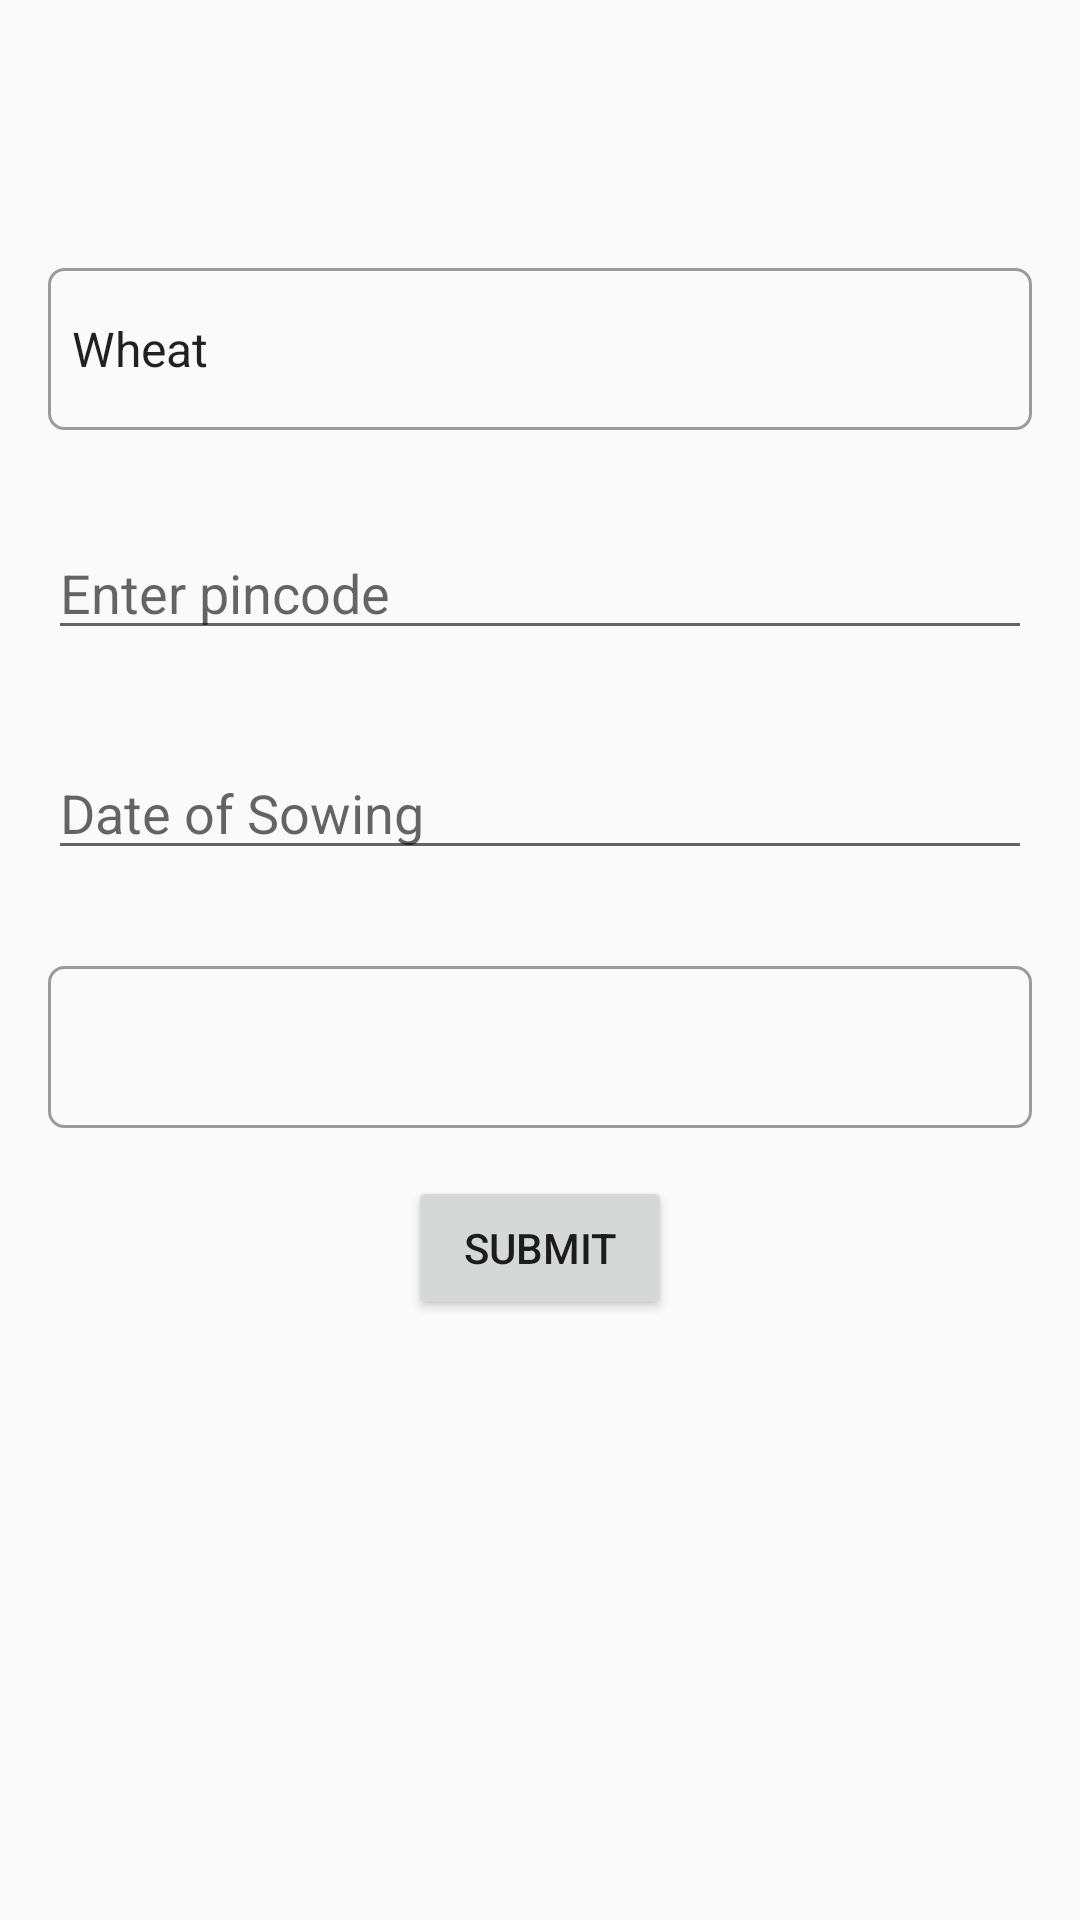

Here is an Android app screen rendered from its layout file. Give the layout XML and the strings, colors and styles it references.
<!-- AndroidManifest.xml: application theme Theme.CcropAdvisory -->
<!-- res/layout/activity_add_new_field.xml -->
<?xml version="1.0" encoding="utf-8"?>
<RelativeLayout xmlns:android="http://schemas.android.com/apk/res/android"
    xmlns:app="http://schemas.android.com/apk/res-auto"
    xmlns:tools="http://schemas.android.com/tools"
    android:layout_width="match_parent"
    android:layout_height="match_parent"
    tools:context=".AddNewField">

    <EditText
        android:id="@+id/fieldType"
        android:layout_width="match_parent"
        android:layout_height="wrap_content"
        android:layout_marginStart="16dp"
        android:layout_marginTop="16dp"
        android:layout_marginEnd="16dp"
        android:layout_marginBottom="16dp"
        android:visibility="invisible"
        android:hint="Field Type" />

    <Spinner
        android:id="@+id/fieldTypeSpinner"
        android:layout_width="match_parent"
        android:layout_height="54dp"
        android:layout_below="@id/fieldType"
        android:layout_centerInParent="true"
        android:layout_gravity="center"
        android:layout_marginStart="16dp"
        android:layout_marginTop="16dp"
        android:layout_marginEnd="16dp"
        android:layout_marginBottom="16dp"
        android:background="@drawable/background"
        android:entries="@array/fieldType"
        android:spinnerMode="dropdown" />

    <EditText
        android:id="@+id/pincode"
        android:layout_width="match_parent"
        android:layout_height="wrap_content"
        android:layout_below="@id/fieldTypeSpinner"
        android:layout_marginStart="16dp"
        android:layout_marginTop="16dp"
        android:layout_marginEnd="16dp"
        android:layout_marginBottom="16dp"
        android:hint="Enter pincode"
        android:inputType="number"
        android:maxLength="6" />

    <EditText
        android:id="@+id/dateSown"
        android:layout_width="match_parent"
        android:layout_height="wrap_content"
        android:layout_below="@id/pincode"
        android:layout_marginStart="16dp"
        android:layout_marginTop="16dp"
        android:layout_marginEnd="16dp"
        android:layout_marginBottom="16dp"
        android:focusable="false"
        android:clickable="true"
        android:hint="Date of Sowing" />


    <Spinner
        android:id="@+id/sensorIdSpinner"
        android:layout_width="match_parent"
        android:layout_height="54dp"
        android:layout_below="@id/dateSown"
        android:layout_centerInParent="true"
        android:layout_gravity="center"
        android:layout_marginStart="16dp"
        android:layout_marginTop="16dp"
        android:layout_marginEnd="16dp"
        android:layout_marginBottom="16dp"
        android:background="@drawable/background"
        android:spinnerMode="dropdown" />


    <Button
        android:id="@+id/submit"
        android:layout_width="wrap_content"
        android:layout_height="wrap_content"
        android:layout_below="@id/sensorIdSpinner"
        android:layout_centerInParent="true"
        android:text="Submit" />

    <ProgressBar
        android:id="@+id/progress_loading_existing_fields"
        android:layout_width="wrap_content"
        android:layout_height="wrap_content"
        android:layout_centerInParent="true"
        android:visibility="gone"
        tools:visibility="visible" />

</RelativeLayout>
<!-- resources referenced by this layout -->
<resources>
  <string-array name="fieldType">
          <item>@string/wheat</item>
          <item>Pearl Millet</item>
          <item>Paddy</item>
          <item>Mustard</item>
          <item>Maize</item>
      </string-array>
  <string-array name="sensorID">
          <item>sensor1</item>
      </string-array>
  <!-- drawable background (drawable) -->
  <shape xmlns:android="http://schemas.android.com/apk/res/android">
      <solid android:color="@android:color/transparent" />
      <corners android:radius="5dp" />
      <stroke
          android:width="1dp"
          android:color="@color/greyDisabled" />
  </shape>
  <style name="Theme.CcropAdvisory" parent="Theme.MaterialComponents.DayNight.NoActionBar.Bridge">
          <item name="android:forceDarkAllowed" tools:targetApi="q">false</item>
          
          <item name="colorPrimary">@color/purple_500</item>
          <item name="colorPrimaryVariant">@color/purple_700</item>
          <item name="colorOnPrimary">@color/white</item>
          
          <item name="colorSecondary">@color/teal_200</item>
          <item name="colorSecondaryVariant">@color/teal_700</item>
          <item name="colorOnSecondary">@color/black</item>
          
          <item name="android:statusBarColor" tools:targetApi="l">?attr/colorPrimaryVariant</item>
          
      </style>
  <string name="wheat">Wheat</string>
  <color name="greyDisabled">#61000000</color>
  <color name="purple_500">#FF6200EE</color>
  <color name="purple_700">#FF3700B3</color>
  <color name="white">#FFFFFF</color>
  <color name="teal_200">#FF03DAC5</color>
  <color name="teal_700">#FF018786</color>
  <color name="black">#000000</color>
</resources>
